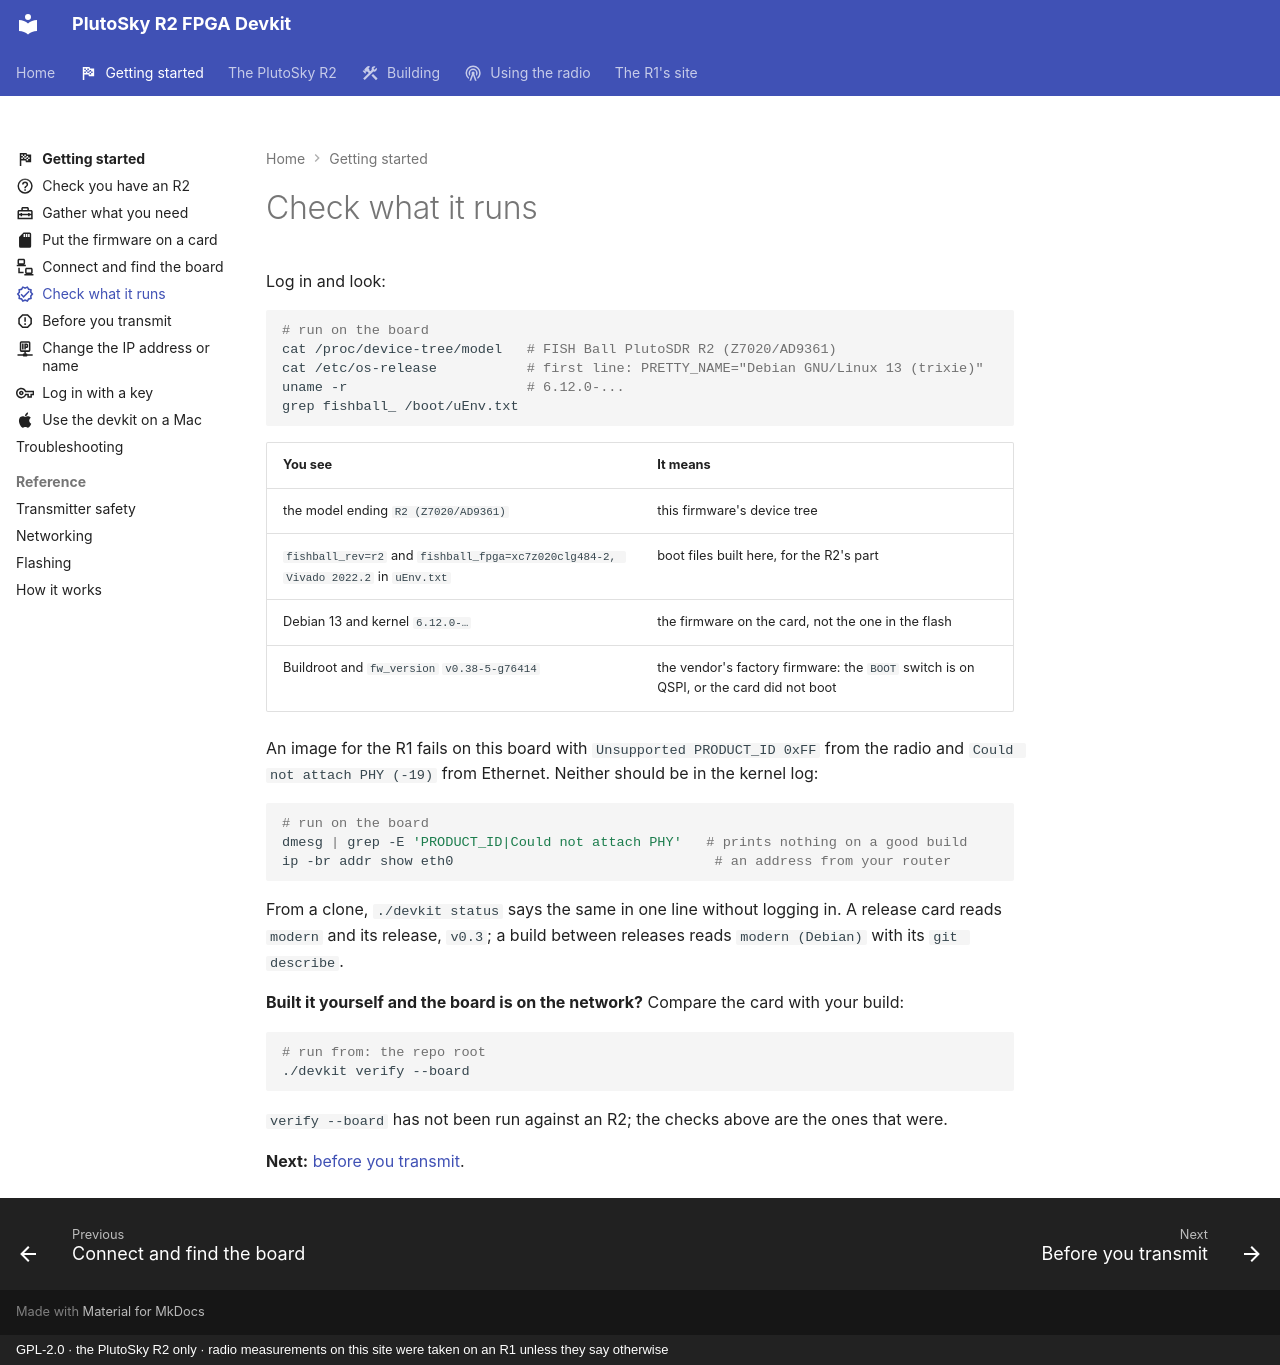

repository: matsvandamme/plutosky-r2-fpga-devkit · page: start/check-the-firmware/index.html · generator: mkdocs · copyright: GPL-2.0 · the PlutoSky R2 only · radio measurements on this site were taken on an R1 unless they say otherwise

---
icon: material/check-decagram-outline
description: Confirm the board booted the firmware you built, and that it is the R2's.
---

# Check what it runs

Log in and look:

```bash
# run on the board
cat /proc/device-tree/model   # FISH Ball PlutoSDR R2 (Z7020/AD9361)
cat /etc/os-release           # first line: PRETTY_NAME="Debian GNU/Linux 13 (trixie)"
uname -r                      # 6.12.0-...
grep fishball_ /boot/uEnv.txt
```

| You see | It means |
|---|---|
| the model ending `R2 (Z7020/AD9361)` | this firmware's device tree |
| `fishball_rev=r2` and `fishball_fpga=xc7z020clg484-2, Vivado 2022.2` in `uEnv.txt` | boot files built here, for the R2's part |
| Debian 13 and kernel `6.12.0-…` | the firmware on the card, not the one in the flash |
| Buildroot and `fw_version` `v0.38-5-g76414` | the vendor's factory firmware: the `BOOT` switch is on QSPI, or the card did not boot |

An image for the R1 fails on this board with `Unsupported PRODUCT_ID 0xFF` from
the radio and `Could not attach PHY (-19)` from Ethernet. Neither should be in
the kernel log:

```bash
# run on the board
dmesg | grep -E 'PRODUCT_ID|Could not attach PHY'   # prints nothing on a good build
ip -br addr show eth0                                # an address from your router
```

From a clone, `./devkit status` says the same in one line without logging in.
A release card reads `modern` and its release, `v0.3`; a build between
releases reads `modern (Debian)` with its `git describe`.

**Built it yourself and the board is on the network?** Compare the card with
your build:

```bash
# run from: the repo root
./devkit verify --board
```

`verify --board` has not been run against an R2; the checks above are the ones
that were.

**Next:** [before you transmit](before-you-transmit.md).
